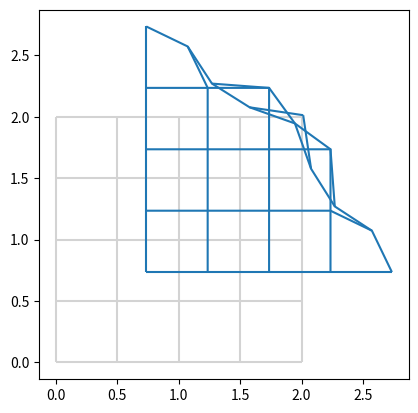

Generate this figure with matplotlib:
# https://stackoverflow.com/questions/47295473/how-to-plot-using-matplotlib-python-colahs-deformed-grid

"""
这个形状仍然不对。靠近坐标轴的地方变化太大。不管是横轴还是纵轴。应该是以原点为圆心，各个网格均匀分担才对
而不管是否靠近坐标轴
"""
import numpy as np
import matplotlib.pyplot as plt
from matplotlib.collections import LineCollection

EDGE = 2
STEP = 2 * EDGE + 1
SCALE = 0.1

R = 2


def plot_grid(x, y, ax=None, **kwargs):
    ax = ax or plt.gca()
    segs1 = np.stack((x, y), axis=2)
    segs2 = segs1.transpose(1, 0, 2)
    ax.add_collection(LineCollection(segs1, **kwargs))
    ax.add_collection(LineCollection(segs2, **kwargs))
    ax.autoscale()


def sig(i):
    # return 1
    return -1 if (i < 0) else 1


def dist(x, y):
    d = (x ** 2 + y ** 2) - R ** 2
    return d if d >= 0 else 0


def f2(x: np.array, y: np.array):
    u = []
    v = []
    for i in range(0, len(x)):
        ui = []
        vi = []
        for j in range(0, len(x[i])):
            # 这样取到的是网格中每个点的坐标，逐行取，从左到右。
            xx = x[i][j]
            yy = y[i][j]
            uu = xx
            # 坐标被r所挤压，距离r越近，挤压幅度越大，坐标可以占用别人的位置。最大移动范围是R，最小移动范围是0
            uu = xx + R * (np.e ** - dist(xx, yy)) / np.e
            # 除以np.e ** x， 让y的偏移量随着x的增大而变小
            vv = yy + R * (np.e ** - dist(xx, yy)) / np.e
            # / (np.e ** (xx))
            print(xx, yy, uu, vv, (np.e**dist(xx, yy)))
            ui.append(uu)
            vi.append(vv)
            # vi.append(yy)
            # ui.append(xx)

        u.append(ui)
        v.append(vi)
    return u, v


fig, ax = plt.subplots()
ax.set_aspect('equal')
grid_x, grid_y = np.meshgrid(np.linspace(0, EDGE, STEP), np.linspace(0, EDGE, STEP))
plot_grid(grid_x, grid_y, ax=ax, color="lightgrey")

distx, disty = f2(grid_x, grid_y)
plot_grid(distx, disty, ax=ax, color="C0")

plt.show()
